Image classification data set "images" (geezerfluid/phishguard-ai on GitHub). Class labels (2): legitimate, phishing.

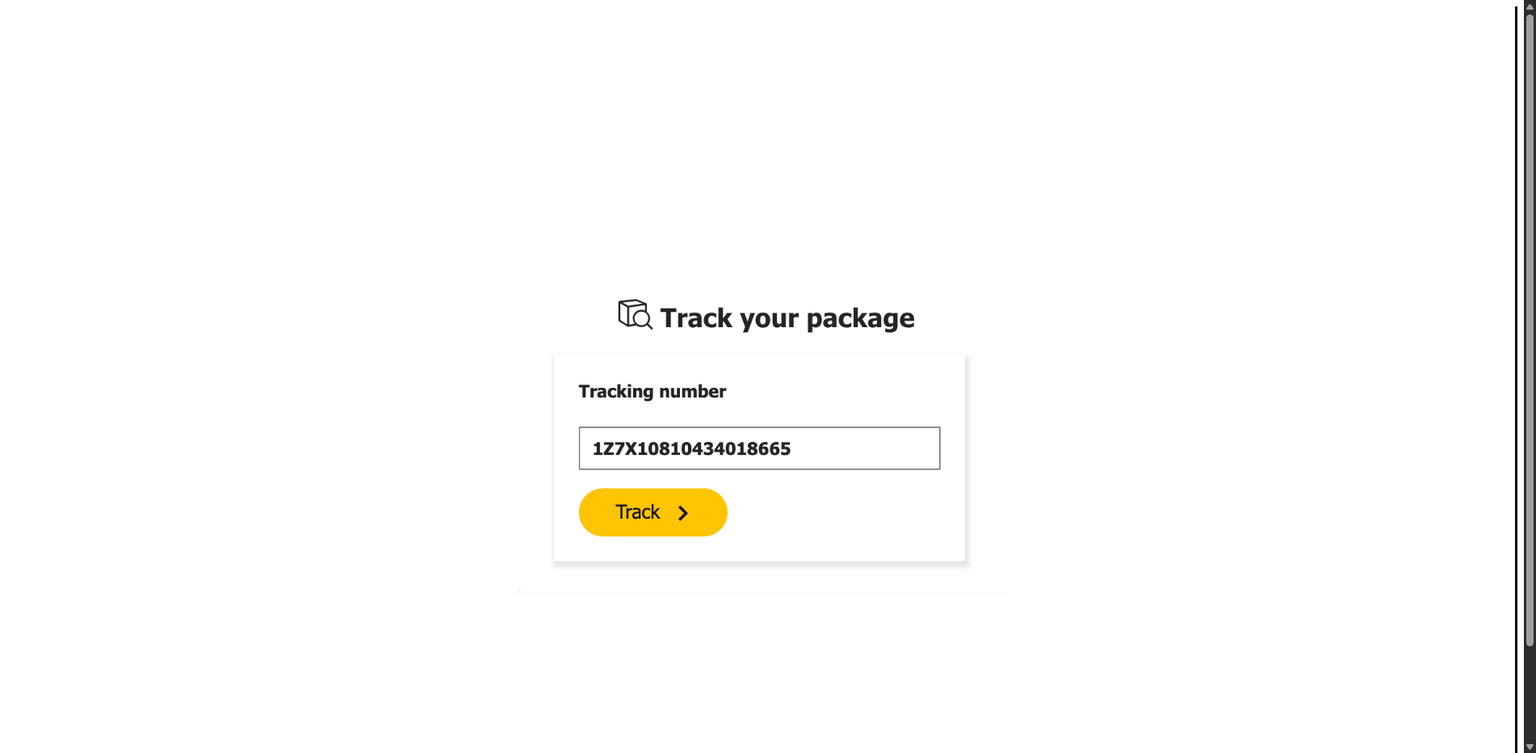
Label: phishing

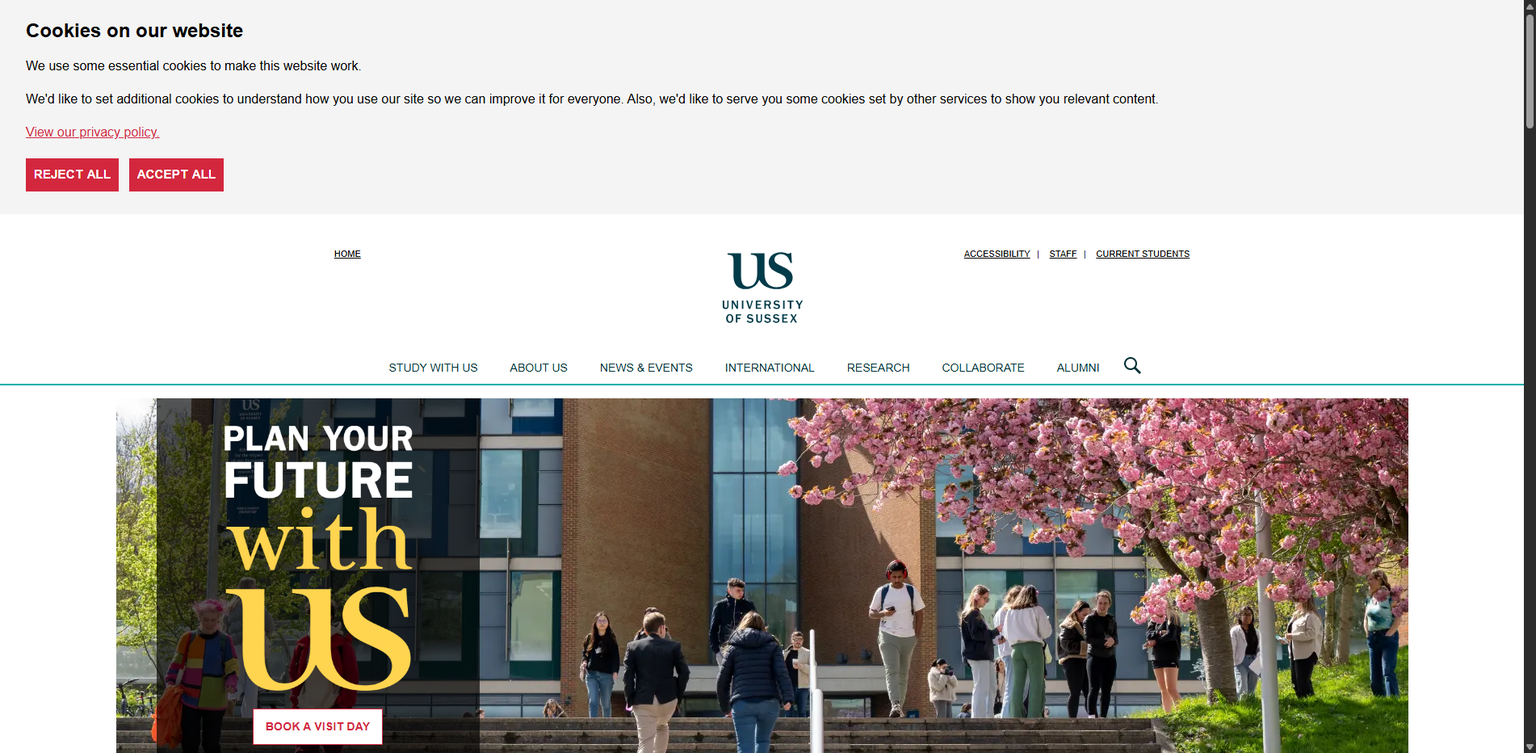
Label: legitimate

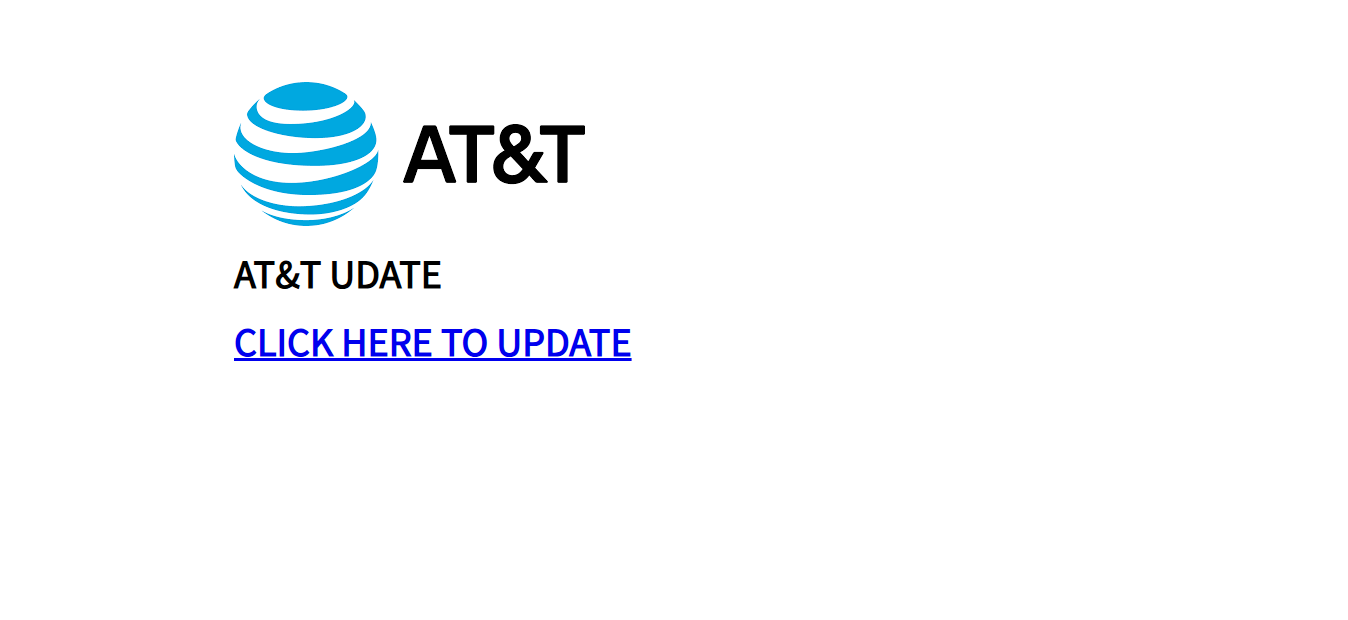
Label: phishing

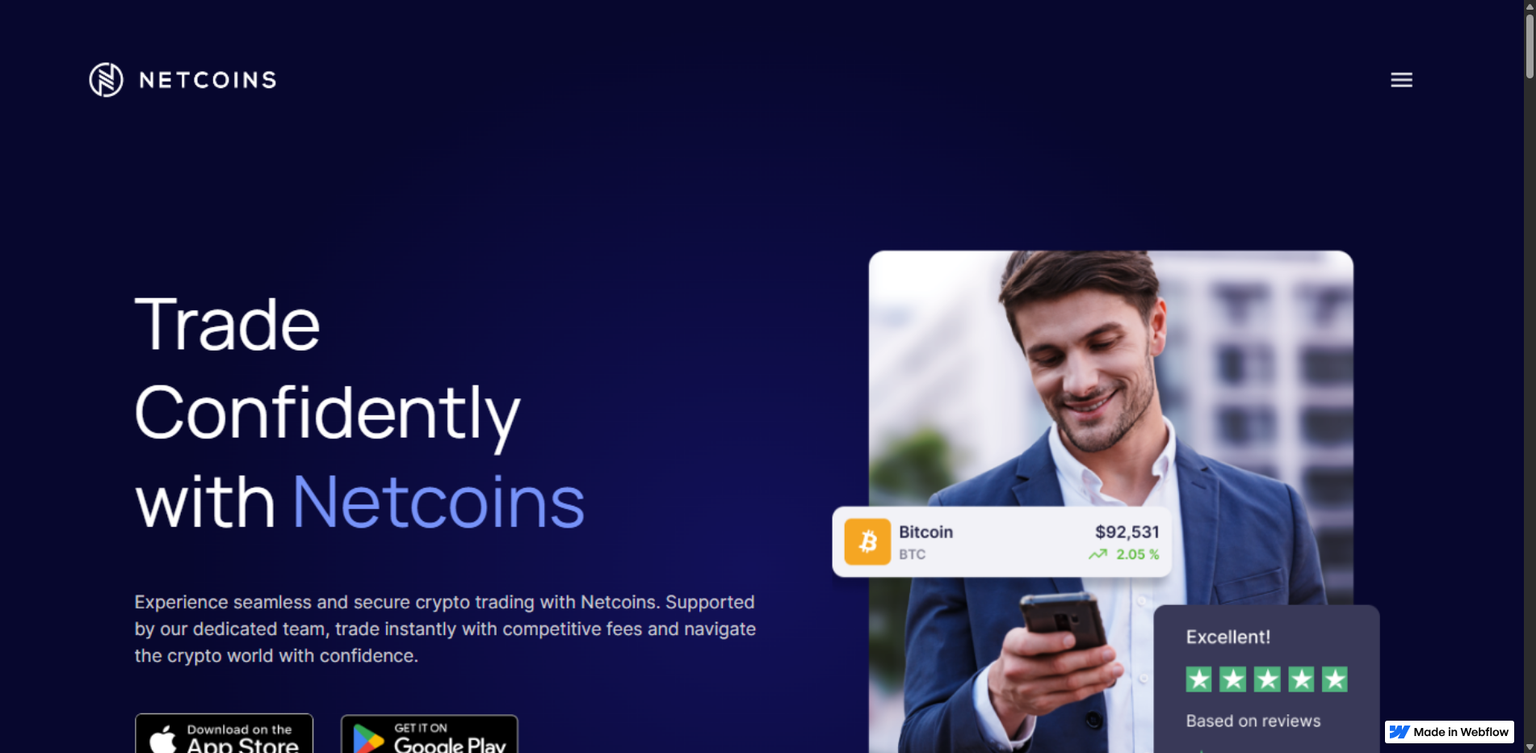
Label: phishing

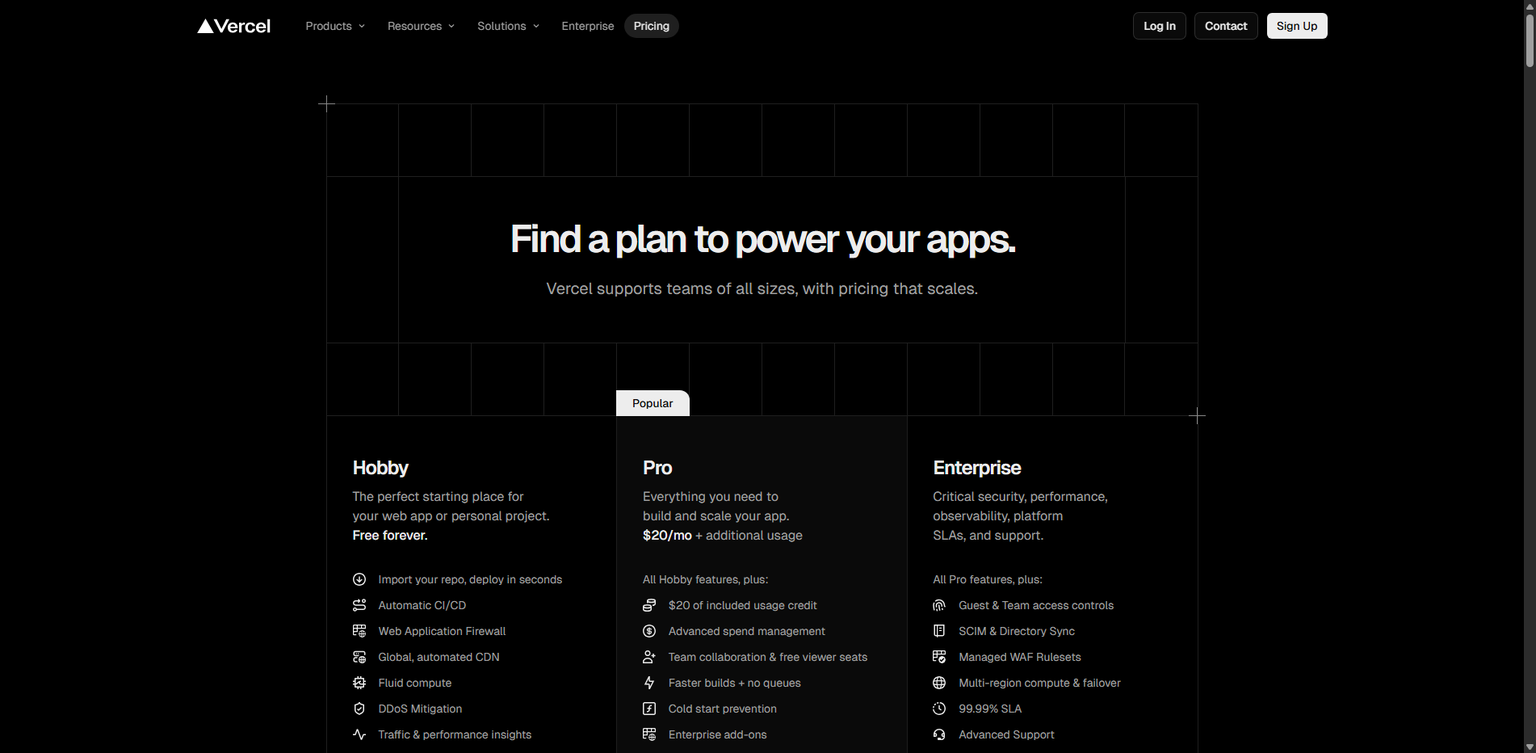
Label: legitimate

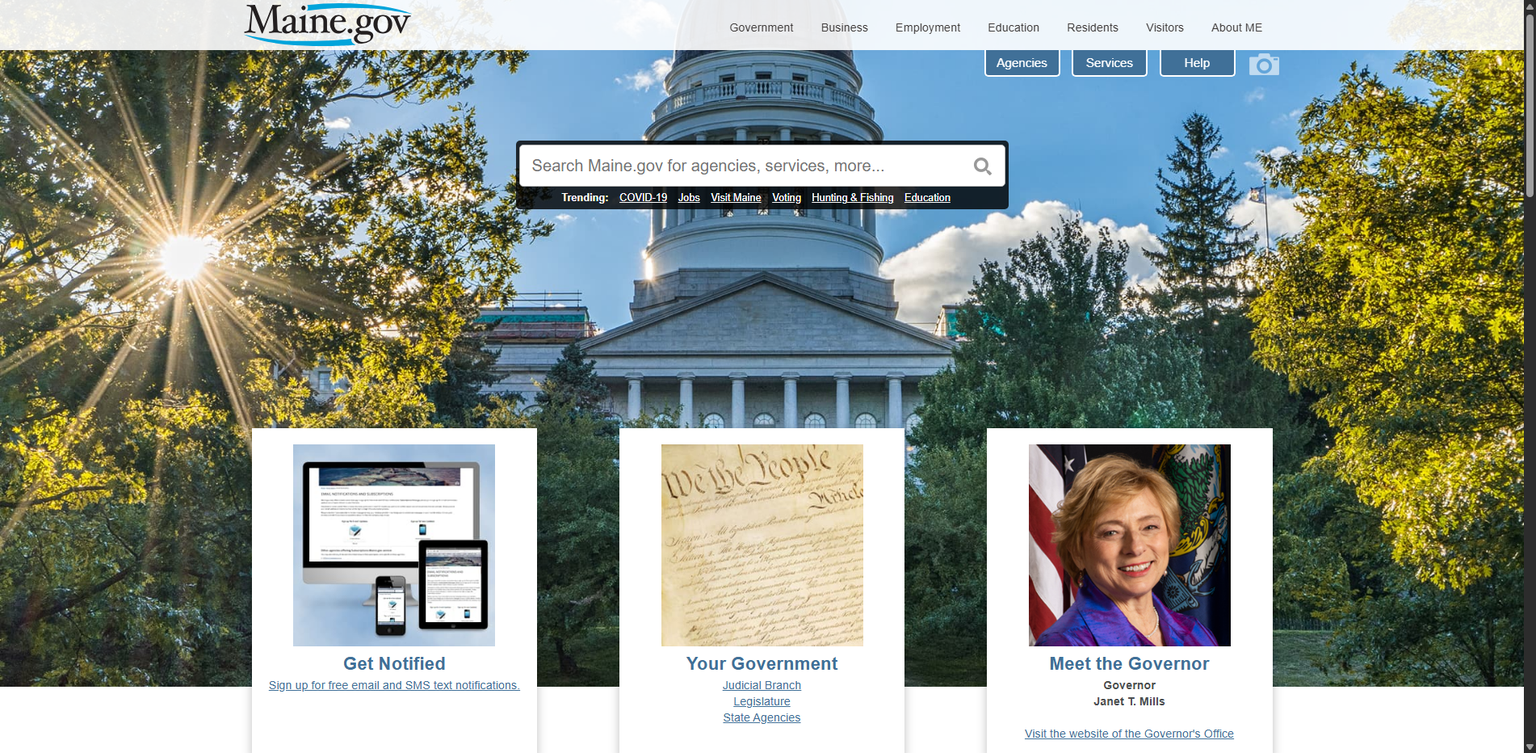
Label: legitimate
